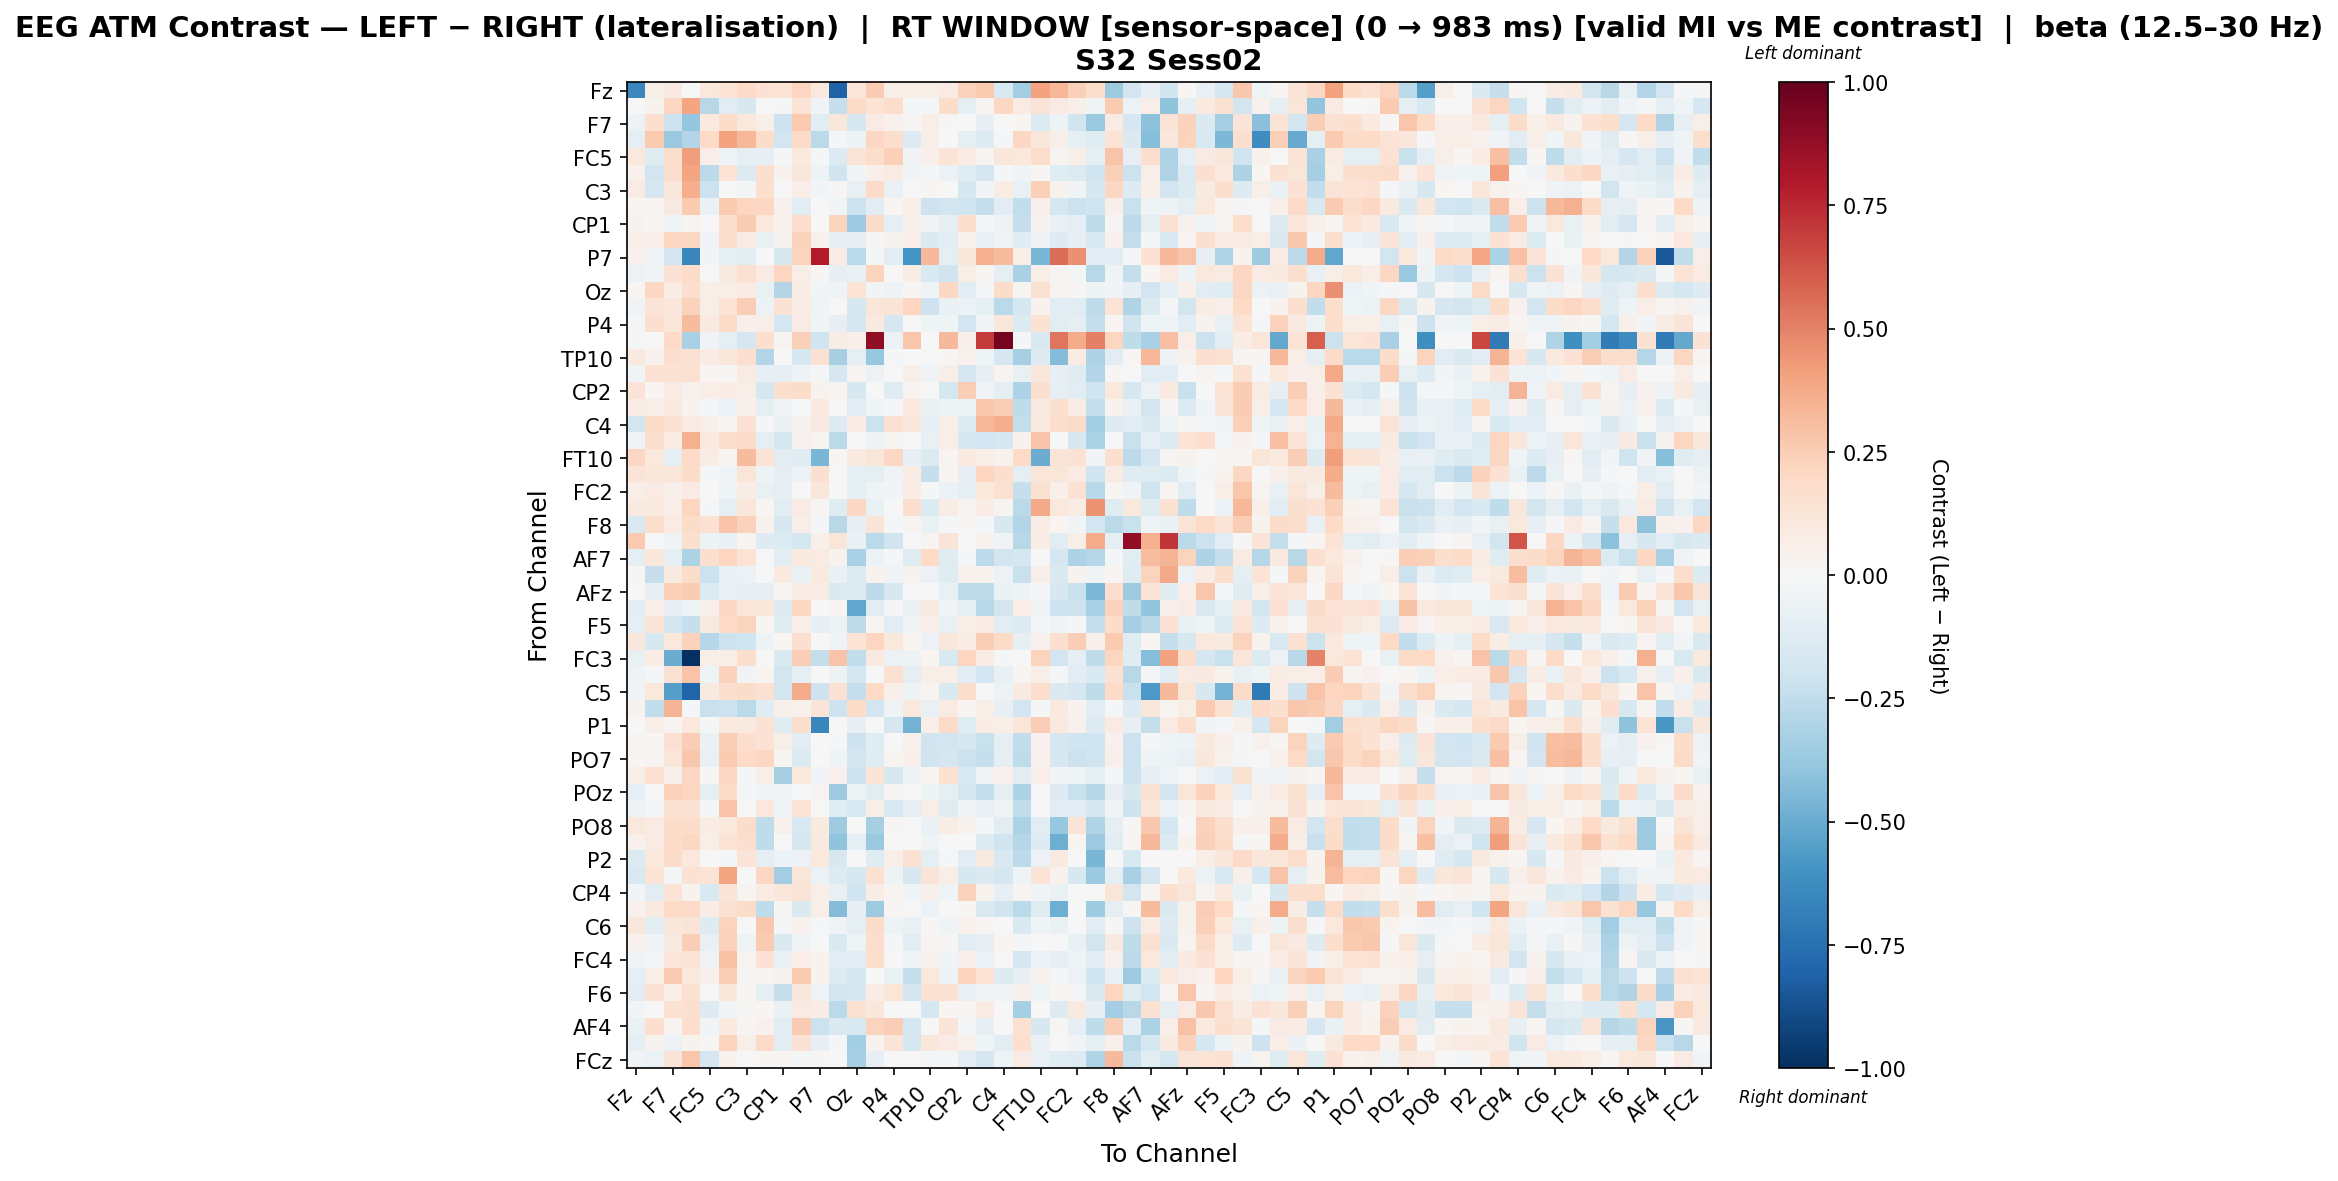

The data file committed next to this chart (first rows):
, Fz, F3, F7, FT9, FC5, FC1, C3, CP5, CP1, Pz, P7, O1, Oz, O2, P4, P8, TP10, CP6, CP2, Cz, C4, T8, FT10
Fz, -0.6445, 0.05826, 0.09167, -0.005741, 0.1025, 0.1402, 0.1911, 0.1458, 0.1351, 0.2116, 0.1042, -0.8117, 0.1201, 0.2575, 0.06283, 0.05853, 0.05808, 0.08056, 0.2268, 0.2604, -0.1505, -0.3449, 0.3989
F3, 0.007688, 0.03151, 0.2145, 0.3967, -0.2796, -0.1062, -0.1572, -0.003227, -0.02198, 0.1398, -0.03407, -0.2308, 0.1911, 0.1403, 0.1738, -0.0122, -0.01499, 0.1867, -0.09488, 0.03077, 0.2049, 0.08025, 0.1274
F7, -0.05512, 0.1667, -0.2051, -0.3853, 0.09932, 0.1814, 0.103, 0.05662, -0.2034, 0.2637, -0.1069, 0.117, -0.1603, 0.08197, 0.03981, 0.01131, 0.06602, 0.01486, -0.00269, -0.08555, 0.007482, 0.02001, -0.134
FT9, -0.09951, 0.2589, -0.3749, -0.2953, 0.202, 0.3997, 0.3297, 0.1829, -0.1914, 0.1911, -0.2678, -0.0193, -0.05233, 0.2053, 0.1753, -0.1319, 0.05971, -0.001808, -0.09195, -0.1323, -0.009631, 0.2045, 0.116
FC5, 0.105, -0.1209, 0.1734, 0.4159, 0.06978, -0.04365, -0.08716, -0.0856, -0.0172, 0.09546, -0.02135, -0.1376, 0.1271, 0.1763, 0.2395, -0.02511, 0.05323, 0.1366, 0.07757, 0.02577, 0.1106, 0.1031, 0.176
FC1, 0.04552, -0.1931, 0.1624, 0.3943, -0.2636, 0.1394, -0.1364, 0.1601, 0.03613, 0.1149, -0.05147, -0.196, -0.02901, 0.04697, 0.07927, -0.03354, -0.01634, -0.06028, -0.125, -0.1655, -0.01104, -0.04152, 0.01281
C3, 0.08477, -0.1676, 0.1111, 0.3627, -0.2141, -0.006782, -0.01733, 0.1583, -0.000747, 0.06847, -0.02701, 0.01106, -0.07515, 0.188, -0.07008, 0.004547, 0.02081, 0.0004749, -0.1595, -0.02629, 0.07806, -0.07633, 0.2408
CP5, 0.01985, 0.02028, 0.09135, 0.2643, -0.06778, 0.2654, 0.2124, 0.2046, 0.04105, -0.1068, 0.0, -0.02344, -0.2125, -0.1072, 0.0219, 0.05912, -0.2084, -0.1802, -0.1984, -0.2327, -0.106, -0.2484, 0.05148
CP1, 0.03171, 0.02265, -0.04189, 0.02845, 0.007809, 0.1744, 0.2575, 0.1023, 0.03731, 0.1775, 0.002678, 0.2219, -0.364, 0.1894, -0.09536, 0.04859, -0.03467, -0.08073, 0.1695, -0.01945, -0.05448, -0.23, 0.03699
Pz, 0.05285, 0.06918, 0.2148, 0.2049, -0.03882, 0.1586, 0.08264, -0.07106, 0.03602, 0.2269, 0.0392, -0.09187, -0.08048, 0.01509, 0.0315, 0.06611, -0.1416, -0.1114, 0.03188, -0.07213, -0.03567, -0.123, -0.05464
P7, 0.04636, -0.04525, -0.1812, -0.6496, -0.02942, -0.09827, -0.1043, 0.0, -0.1616, 0.219, 0.7958, 0.08134, -0.2713, -0.02206, -0.1075, -0.5946, 0.3276, -0.0949, 0.1146, 0.3521, 0.3151, 0.0695, -0.4561
O1, -0.05479, -0.02836, 0.1446, 0.1802, -0.004851, 0.09082, 0.1513, 0.07826, 0.212, 0.05736, 0.01927, -0.08095, -0.07362, 0.2213, 0.00101, 0.07479, -0.1512, -0.1957, 0.07027, 0.02146, -0.09365, -0.328, 0.05794
Oz, 0.02028, 0.2061, 0.07078, 0.1705, 0.05604, 0.06241, 0.07925, -0.07289, -0.2919, 0.07553, -0.02971, -0.0427, 0.1348, -0.03031, -0.05074, 0.0104, -0.04044, 0.2075, -0.111, -0.01201, 0.1821, 0.02446, 0.1503
O2, -0.03771, 0.1279, 0.1164, 0.232, 0.05498, 0.1363, 0.2436, -0.0553, 0.1474, 0.07291, -0.03206, -0.007389, -0.1565, 0.1172, 0.1275, 0.2117, -0.2042, -0.06618, -0.05735, -0.09634, -0.266, -0.1786, 0.03592
P4, -0.01103, 0.1618, 0.1186, 0.3172, 0.08671, 0.1868, 0.05419, 0.06183, -0.1723, 0.08088, -0.02372, -0.0836, -0.1718, 0.1001, -0.1691, -0.007803, -0.04409, -0.04617, -0.1896, -0.03899, 0.1133, -0.1402, 0.1476
P8, -0.01851, -0.00774, 0.1877, -0.323, -0.0387, -0.09857, -0.1657, 0.1595, 0.02816, 0.236, -0.1996, 0.0763, 0.05212, 0.8869, -0.0549, 0.2748, 0.0, 0.322, 0.05202, 0.7025, 0.9603, -0.01548, -0.1528
TP10, 0.09586, 0.04327, 0.1679, 0.1494, 0.07416, 0.1135, 0.1656, -0.2895, 0.001552, -0.1751, 0.1522, -0.3286, -0.09066, -0.3758, -0.02134, 0.0, -0.001404, 0.02014, 0.044, -0.04569, -0.1704, -0.3287, -0.1284
CP6, -0.02359, 0.1551, 0.1417, 0.1506, 0.02273, 0.009082, 0.08181, -0.08432, -0.09526, -0.05125, -0.01343, -0.1673, 0.02866, -0.05842, -0.005024, 0.06079, -0.03861, 0.06701, -0.1648, -0.0787, 0.02353, -0.07047, 0.1118
CP2, 0.1321, 0.0231, 0.0842, 0.04352, 0.06775, 0.07807, 0.05593, -0.1737, 0.1593, 0.1823, 0.03221, 0.02389, -0.1607, -0.005759, -0.123, 0.02648, -0.001936, -0.1793, 0.2488, -0.03367, -0.09953, -0.3073, 0.1574
Cz, 0.07291, 0.06762, 0.1007, 0.03881, -0.0162, -0.0551, 0.05074, -0.09292, -0.03732, 0.005593, 0.09427, 0.004039, -0.1079, -0.04166, -0.008961, 0.1077, -0.07328, -0.05204, -0.04828, 0.2671, 0.2497, -0.2572, 0.09169
C4, -0.1873, 0.1814, 0.1413, 0.08102, 0.05452, 0.0142, 0.1468, -0.02271, -0.06473, 0.03396, 0.09228, -0.1325, 0.07186, -0.2138, 0.1525, 0.1132, -0.08364, 0.05806, -0.126, 0.3306, 0.3666, -0.2401, 0.0894
T8, -0.04558, 0.1608, 0.07906, 0.3537, 0.09521, 0.1663, 0.1875, -0.09542, -0.1781, 0.04665, 0.02471, -0.2723, -0.0009476, -0.05139, 0.02811, 0.0, -0.07435, 0.06259, -0.157, -0.1937, -0.1716, 0.03439, 0.2855
FT10, 0.2032, 0.1035, -0.09851, 0.1947, 0.07239, 0.02154, 0.317, 0.1367, -0.1041, -0.1181, -0.4554, 0.01434, 0.09189, 0.1185, 0.2066, -0.08223, -0.1383, 0.02677, 0.09457, 0.06243, 0.04004, 0.2015, -0.4924
FC6, 0.1286, 0.1142, 0.1227, 0.1806, -0.01273, -0.03617, 0.1205, -0.05293, -0.09601, -0.056, 0.162, 0.0004098, -0.09925, -0.08978, -0.03624, 0.07328, -0.2324, 0.01654, -0.08426, 0.2178, 0.1689, -0.0914, 0.1234
FC2, 0.05786, 0.08006, 0.05132, 0.08316, -0.0007363, -0.0459, 0.07477, -0.07621, -0.1011, 0.003597, 0.1126, -0.003992, -0.09071, -0.03915, -0.02899, 0.07218, -0.009462, -0.05871, -0.09143, 0.1076, 0.1529, -0.2344, 0.1541
F4, 0.09246, 0.1015, 0.06852, 0.2185, -0.009593, -0.08896, 0.111, 0.01647, -0.1141, 0.08444, 0.01333, -0.1178, 0.2065, -0.06543, -0.006452, 0.1646, -0.1395, 0.07132, 0.03102, 0.07766, 0.0242, -0.2709, 0.3802
F8, -0.1519, 0.1784, 0.08419, 0.1805, 0.1415, 0.2877, 0.2339, 0.03467, -0.1616, 0.06361, -0.018, -0.2797, -0.08161, 0.1277, -0.01211, 0.02943, -0.06678, -0.0231, 0.01445, -0.01581, -0.1622, -0.2914, 0.07709
Fp2, 0.2649, -0.003212, -0.03468, 0.1595, -0.05385, -0.06585, 0.02802, -0.1261, -0.1355, -0.1787, 0.04746, 0.1194, -0.06455, -0.2663, -0.2008, 0.00636, 0.02708, 0.1255, -0.002437, 0.03986, -0.03603, -0.2754, 0.07046
AF7, -0.09154, 0.1096, -0.09265, -0.3173, 0.1619, 0.2176, 0.1358, -0.004724, -0.1136, 0.09458, 0.08275, 0.03219, -0.3236, -0.06247, -0.01552, -0.1199, 0.2, -0.1231, -0.009685, -0.2597, -0.1798, -0.1788, 0.006831
AF3, 0.01214, -0.2318, 0.0935, 0.1837, -0.2161, -0.07501, -0.06175, 0.001507, 0.09493, -0.06272, 0.09564, -0.06358, -0.1371, 0.03244, -0.03661, 0.0354, -0.05829, -0.12, 0.04082, 0.03489, -0.05748, -0.225, 0.05555
AFz, 0.003822, -0.08164, 0.2395, 0.2509, -0.1347, -0.06268, -0.0792, -0.08477, 0.01001, 0.0718, 0.07198, -0.1425, -0.1263, -0.2612, -0.1612, 0.002572, 0.004974, -0.07375, -0.2517, -0.2514, -0.06546, -0.05024, -0.01606
F1, -0.1063, 0.06686, -0.08548, -0.04356, 0.05235, 0.2085, 0.1175, 0.1124, -0.1295, 0.2041, -0.004187, 0.02927, -0.5209, -0.1032, -0.02141, -0.07461, 0.0902, -0.02518, -0.088, -0.2807, -0.1816, 0.06868, -0.04011
F5, -0.09227, 0.1273, -0.1831, -0.2299, 0.09346, 0.1961, 0.2253, 0.02292, -0.119, 0.0657, -0.0836, -0.0481, -0.2539, 0.01703, -0.1049, -0.03632, 0.07, -0.07582, 0.06571, 0.07296, -0.1025, -0.1361, -0.008712
FT7, 0.1095, -0.1565, 0.1083, 0.2272, -0.284, -0.2064, -0.1985, -0.05171, 0.02091, 0.1607, -0.0001741, -0.03796, 0.1349, 0.2166, 0.1035, 0.02061, -0.05842, 0.1156, 0.07774, 0.2483, 0.1939, -0.08588, 0.04646
FC3, -0.07735, 0.07397, -0.4948, -1.0, 0.0601, 0.05548, 0.1762, 0.001918, -0.1442, 0.2498, -0.2394, 0.285, -0.2475, 0.08758, -0.05741, -0.05362, 0.02324, -0.1485, 0.2116, 0.07704, -0.02182, -0.005159, 0.2188
C1, -0.05054, -0.008775, 0.1408, 0.2844, -0.04343, 0.2336, -0.02958, 0.0264, -0.1832, -0.09499, 0.007515, -0.0537, -0.1731, -0.004395, 0.1521, -0.1007, 0.06534, 0.06567, -0.1106, -0.1951, -0.07621, 0.0304, 0.05856
C5, -0.03485, 0.1075, -0.5501, -0.8045, 0.08961, 0.1694, 0.1821, 0.1502, -0.1851, 0.3728, -0.2055, 0.1411, -0.2305, 0.1978, 0.05388, -0.05118, 0.02793, -0.148, 0.1721, -0.006859, -0.05017, 0.08679, 0.1792
CP3, 0.03814, -0.2444, 0.3414, -0.0141, -0.2213, -0.2088, -0.266, -0.1233, 0.05277, 0.0449, 0.1305, -0.2069, 0.1873, -0.1936, -0.03535, 0.1079, -0.07292, 0.08563, 0.01679, 0.06129, -0.07907, -0.1914, -0.01071
P1, -0.002294, 0.0619, 0.02625, 0.1091, -0.01765, 0.1004, 0.0926, 0.1428, -0.1227, 0.1767, -0.6525, -0.001659, -0.08579, 0.0001337, -0.1645, -0.4746, 0.06608, 0.1905, -0.1203, 0.07663, 0.06079, 0.1183, 0.2466
P5, 0.02538, 0.01514, 0.1521, 0.2472, -0.06943, 0.2436, 0.1726, 0.1436, 0.06214, -0.109, 0.0, -0.01432, -0.2045, -0.1179, -0.002885, 0.03928, -0.2029, -0.1914, -0.1613, -0.2192, -0.1008, -0.2448, 0.04655
PO7, 0.01688, 0.02867, 0.1231, 0.269, -0.07672, 0.263, 0.1981, 0.2053, 0.02905, -0.1331, 0.0, -0.04607, -0.1858, -0.1242, 0.02744, 0.0485, -0.198, -0.1711, -0.2118, -0.2293, -0.09269, -0.2517, 0.04577
PO3, 0.048, 0.1557, 0.05366, 0.2049, 0.01495, 0.206, -0.01027, 0.05691, -0.3358, 0.1052, -0.03277, 0.04161, -0.2106, 0.1272, -0.1573, -0.05075, 0.02797, 0.154, -0.1549, -0.03823, 0.04493, -0.108, 0.06582
POz, -0.09891, 0.003929, 0.2275, 0.2155, -0.09693, 0.1808, -0.01349, -0.03493, -0.03315, 0.0006484, 0.02817, -0.3522, -0.05069, -0.1057, 0.01425, 0.0, -0.05096, -0.095, -0.174, -0.2356, -0.09596, -0.3097, -0.002415
PO4, -0.05466, -0.01297, 0.1474, 0.1415, -0.01907, 0.2856, -0.002843, 0.1065, -0.04675, 0.1341, -0.003711, -0.1226, -0.153, 0.06131, -0.1507, -0.1002, 0.05993, -0.1187, -0.02712, -0.06575, -0.03295, -0.243, -0.005595
PO8, 0.1077, 0.07963, 0.1844, 0.1838, 0.07495, 0.107, 0.1806, -0.2577, 0.04198, -0.1546, 0.09934, -0.3593, -0.005085, -0.3349, 0.0104, 0.0, -0.06921, 0.07356, 0.035, -0.01767, -0.1105, -0.3161, -0.1101
P6, 0.04113, 0.07868, 0.1889, 0.2048, 0.05902, 0.1404, 0.1672, -0.2573, 0.005299, -0.1621, 0.09921, -0.4042, -0.08675, -0.3675, 0.006119, 0.0, -0.0372, -0.005598, 0.002262, -0.1261, -0.2016, -0.2826, -0.1306
P2, -0.1394, 0.1058, 0.1857, 0.1074, 0.007355, -0.02262, 0.1298, -0.09715, -0.05963, -0.06037, 0.1021, -0.1596, -0.003124, -0.1214, 0.06452, 0.1509, -0.09445, -0.008184, -0.1127, 0.08855, -0.151, -0.261, -0.05652
CPz, -0.1542, 0.1391, -0.008028, 0.1442, 0.1344, 0.3984, 0.004977, 0.2084, -0.3467, 0.1247, -0.0619, -0.1319, -0.1578, 0.1485, -0.05328, -0.1564, 0.1322, 0.05478, -0.1606, -0.1481, -0.1724, -0.04128, 0.1396
CP4, -0.02911, -0.1067, 0.1338, 0.03589, -0.1491, 0.1302, 0.02754, 0.08239, 0.1155, 0.1252, 0.06477, -0.07525, -0.1995, 0.07352, 0.02755, -0.0401, 0.05074, -0.04562, 0.2313, 0.03698, -0.07968, 0.02939, -0.02482
TP8, 0.04285, 0.08778, 0.2025, 0.1912, 0.07553, 0.1553, 0.1807, -0.2528, 0.00834, -0.1451, 0.06646, -0.4314, -0.08571, -0.3592, 0.02211, 0.0, -0.05649, 0.002872, 0.009299, -0.1425, -0.2011, -0.2686, -0.1217
C6, 0.1107, -0.1046, 0.1144, 0.1293, -0.1282, 0.2202, -0.007166, 0.2662, -0.01545, 0.03945, -0.01254, -0.03552, -0.0937, 0.1869, -0.05342, -0.07136, 0.01274, -0.04026, 0.04015, 0.01305, -0.004671, -0.1515, -0.04244
C2, 0.04376, -0.04315, 0.09062, 0.2468, -0.07622, 0.2296, -0.04005, 0.263, -0.1478, -0.03649, -0.003519, -0.1499, -0.03963, 0.1779, -0.02145, -0.1111, 0.02407, 0.01245, -0.1026, -0.08452, 0.02073, -0.01628, -0.004009
FC4, -0.04571, -0.01107, 0.1244, 0.1338, -0.04453, 0.2903, 0.02696, 0.1414, -0.07048, 0.06404, 0.03354, -0.1133, -0.108, 0.1731, 0.003191, -0.04325, 0.03683, -0.02939, 0.05057, -0.05731, -0.002827, -0.1707, -0.06065
FT8, -0.09914, 0.06478, 0.2616, 0.1072, 0.05183, 0.2423, 0.01467, 0.01389, 0.03185, 0.2584, 0.03477, -0.128, -0.1586, 0.005472, -0.0682, -0.2271, 0.1039, -0.05259, 0.2195, 0.1329, -0.131, -0.083, 0.03467
F6, -0.113, 0.1466, 0.0664, 0.1522, 8.813070998251936e-05, 0.1122, 0.01672, -0.08622, -0.2312, 0.1097, -0.04055, -0.1873, -0.1609, 0.07592, 0.1186, -0.1883, 0.1475, 0.1413, -0.06646, -0.02989, -0.03658, 0.05406, -0.04332
AF8, -0.02775, -0.003031, 0.1561, 0.1688, -0.126, -0.02586, 0.01125, 0.01954, -0.0653, 0.08322, 0.07417, -0.2704, 0.1529, 0.1103, 0.002785, 0.005046, -0.1719, 0.02029, 0.02314, 0.08077, 0.00259, -0.3353, -0.003774
AF4, -0.06676, 0.1711, 0.02782, 0.1702, -0.02916, 0.0998, 0.02422, 0.04671, -0.1041, 0.2537, -0.2164, -0.1422, -0.1511, 0.2212, 0.2423, -0.1794, 0.004814, 0.1306, -0.01656, -0.0785, -0.002652, 0.1543, -0.164
F2, -0.08638, 0.03816, -0.05954, 0.03676, 0.01499, 0.2192, 0.05559, 0.1922, -0.1084, 0.1408, -0.08075, -0.009353, -0.3424, 0.03613, 0.1314, -0.1736, 0.1161, 0.08515, 0.04614, -0.04127, -0.1043, 0.1681, -0.06341
FCz, -0.03643, -0.05504, 0.1288, 0.2793, -0.1704, 0.0352, 0.005521, 0.02143, 0.02863, -0.01524, 0.01166, 0.004194, -0.3297, -0.07816, 0.006468, 0.004798, -0.02013, -0.01555, -0.117, -0.1646, -0.03993, 0.08103, -0.0745
